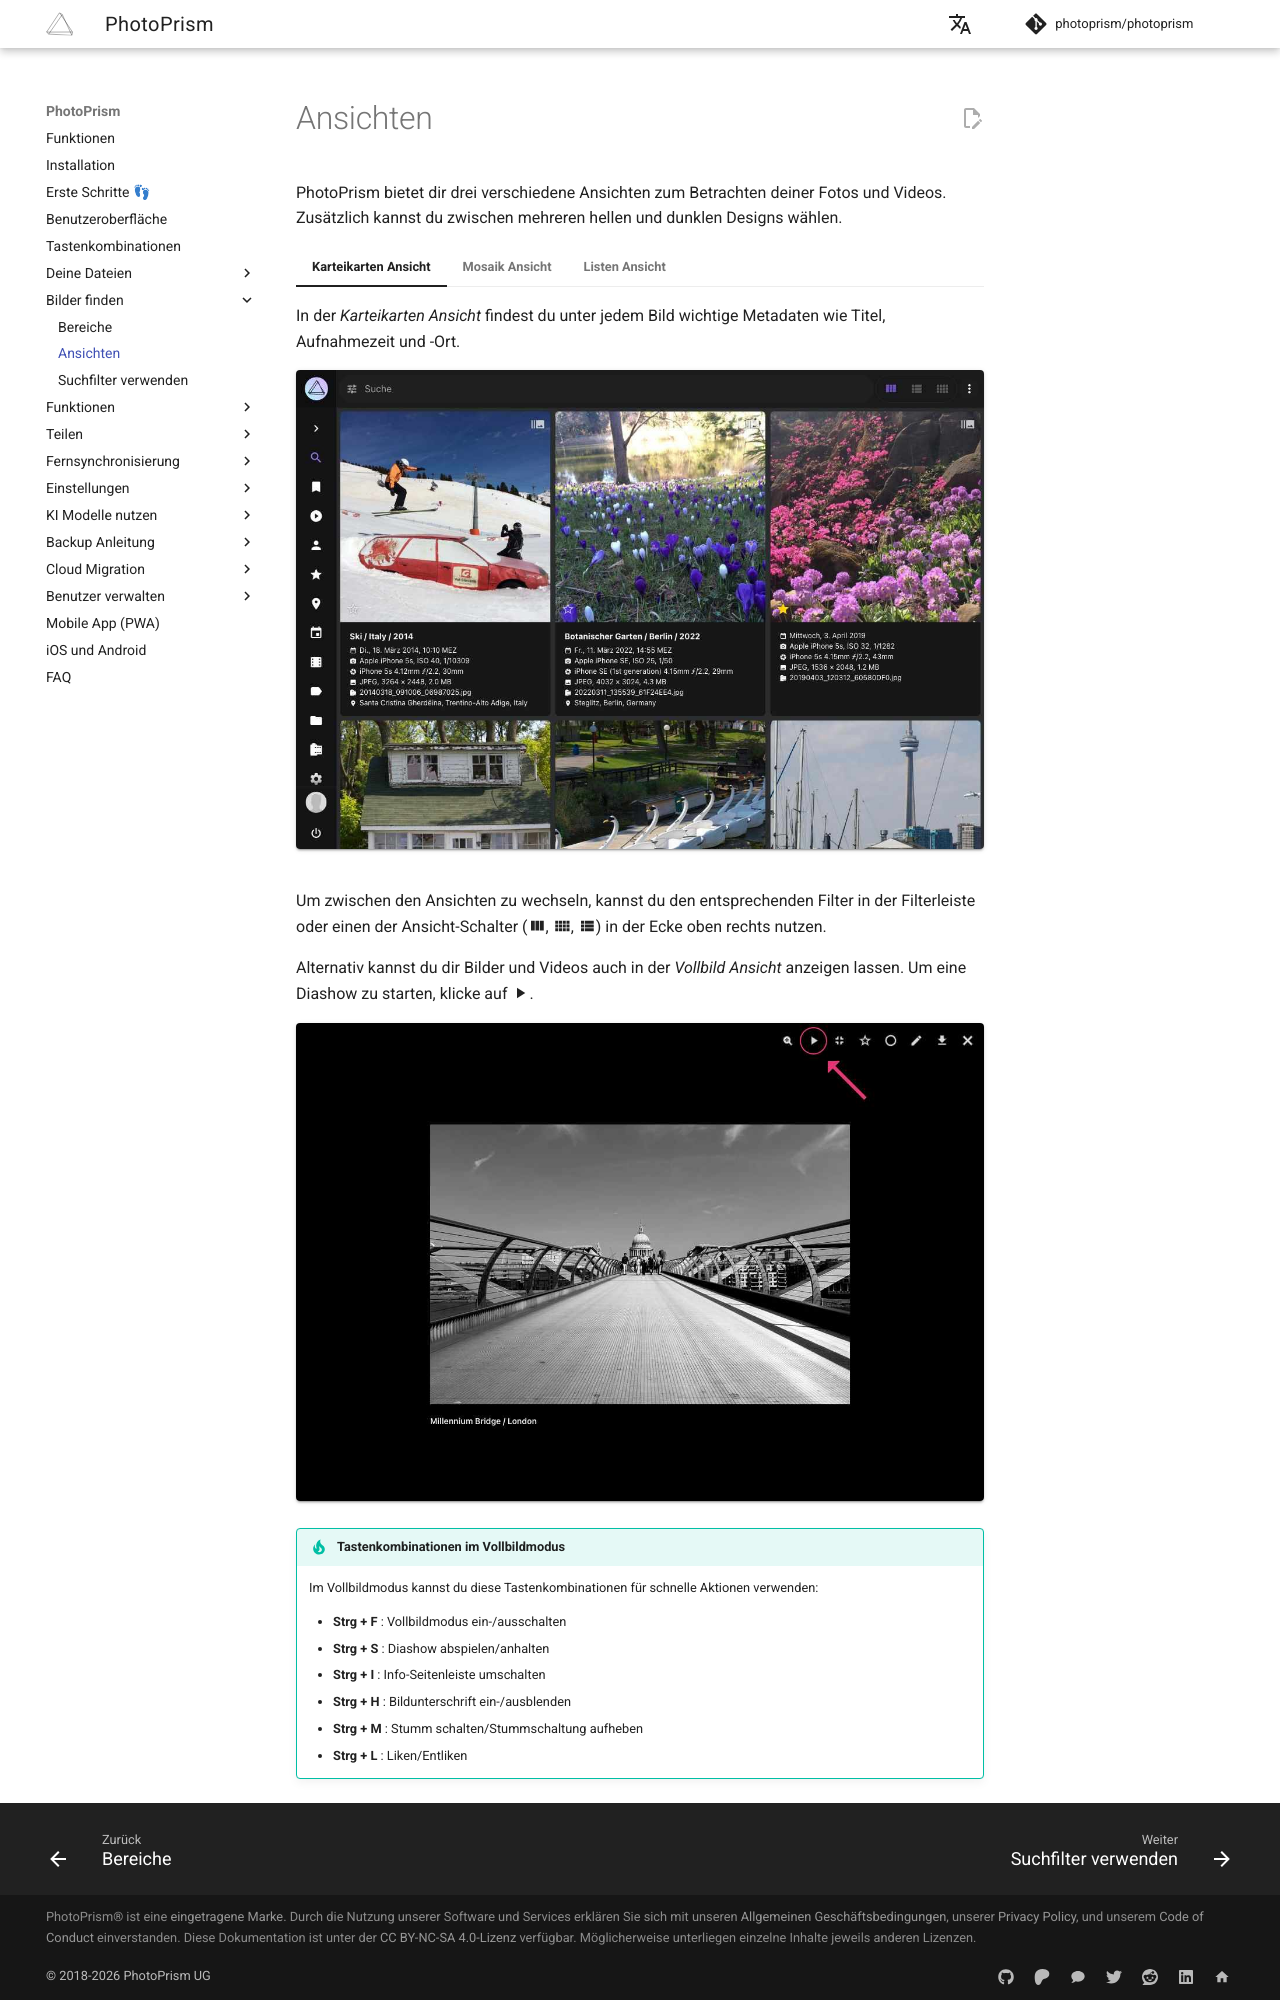

repository: photoprism/photoprism-docs-de · page: user-guide/search/views/index.html · generator: mkdocs

# Ansichten #
PhotoPrism bietet dir drei verschiedene Ansichten zum Betrachten deiner Fotos und Videos. Zusätzlich kannst du zwischen mehreren hellen und dunklen Designs wählen.

=== "Karteikarten Ansicht"

    In der *Karteikarten Ansicht* findest du unter jedem Bild wichtige Metadaten wie Titel, Aufnahmezeit und -Ort.

    ![Screenshot](../organize/img/card-2503-german.jpg){ class="shadow" }

=== "Mosaik Ansicht"

    Die *Mosaik Ansicht* zeigt dir deine Bilder ohne Ablenkung.

    ![Screenshot](../organize/img/mosaic-2503-german.jpg){ class="shadow" }

=== "Listen Ansicht"

    Die *Listen Ansicht* stellt Bilder und Metadaten in einer übersichtlichen Liste dar.

    ![Screenshot](../organize/img/list-2503-german.jpg){ class="shadow" }

Um zwischen den Ansichten zu wechseln, kannst du den entsprechenden Filter in der Filterleiste oder einen der Ansicht-Schalter (:material-view-column:, :material-view-comfy:, :material-view-list:) in der Ecke oben rechts nutzen.

Alternativ kannst du dir Bilder und Videos auch in der *Vollbild Ansicht* anzeigen lassen. Um eine Diashow zu starten, klicke auf :material-play:.

![Screenshot](../organize/img/slideshow-2503-german.jpg){ class="shadow" }

!!! tip "Tastenkombinationen im Vollbildmodus"
    Im Vollbildmodus kannst du diese Tastenkombinationen für schnelle Aktionen verwenden:
